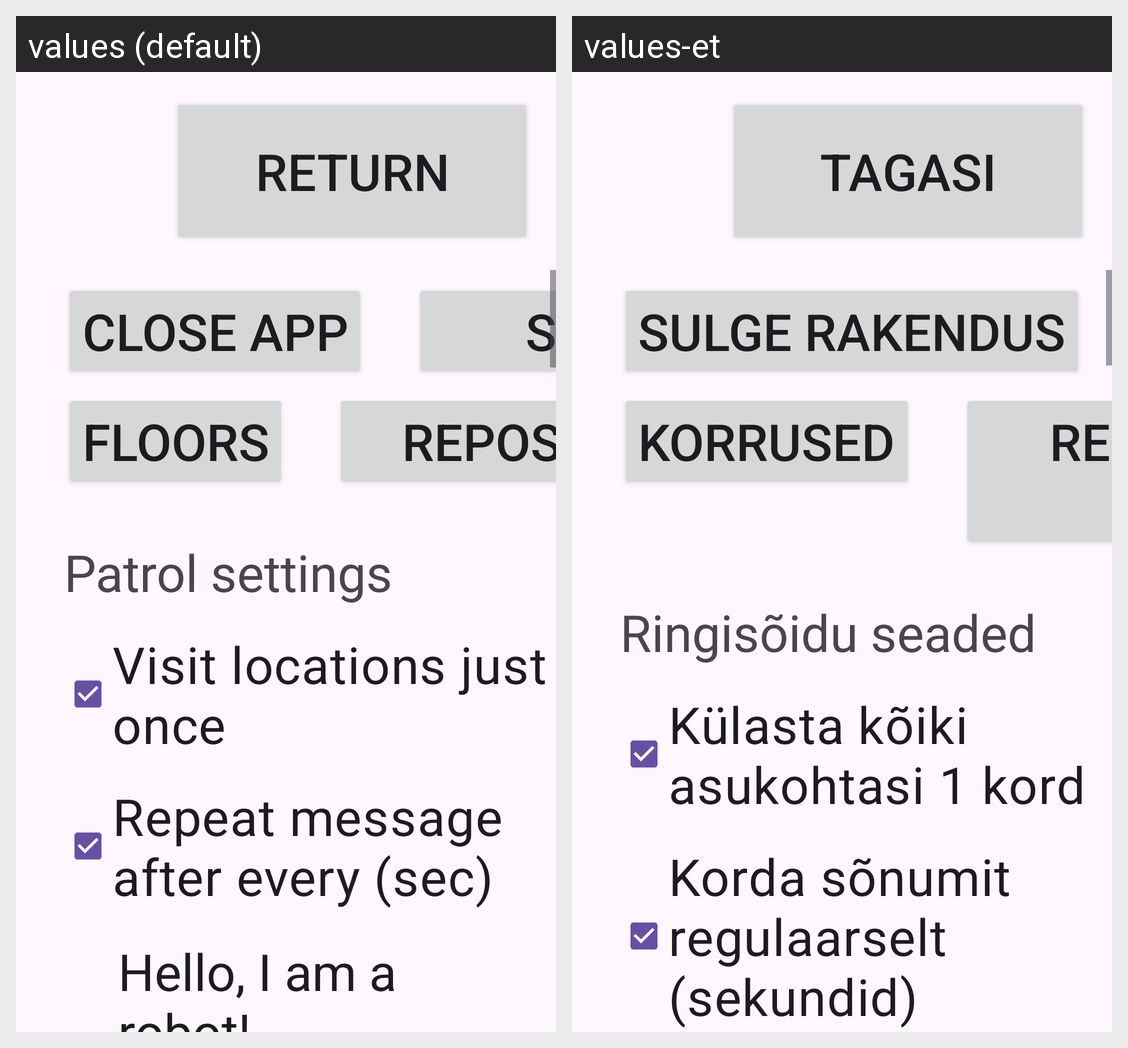

Locale-by-locale string values for the Android screen shown in this grid:
Android screen res/layout/activity_settings.xml rendered under 2 locales, left to right: values (default), values-et. Device: Nexus 5 (rendered at 1080×1920; each locale shown at half size, 540×960, under a caption strip naming it); theme Theme.aireapplication.
Strings drawn on this screen, with the default value and each locale's value (text and hints the layout hard-codes, and strings that could not be matched under every locale, appear in the picture but are not listed):

Return
  values: Return
  values-et: Tagasi

close_app
  values: Close App
  values-et: Sulge rakendus

buttonfloor
  values: Floors
  values-et: Korrused

Repose
  values: Reposition robot
  values-et: Repositsioneeri robot

patrol_settings
  values: Patrol settings
  values-et: Ringisõidu seaded

visit_locations_just_once
  values: Visit locations just once
  values-et: Külasta kõiki asukohtasi 1 kord

repeat_message_after_every_sec
  values: Repeat message after every (sec)
  values-et: Korda sõnumit regulaarselt (sekundid)
